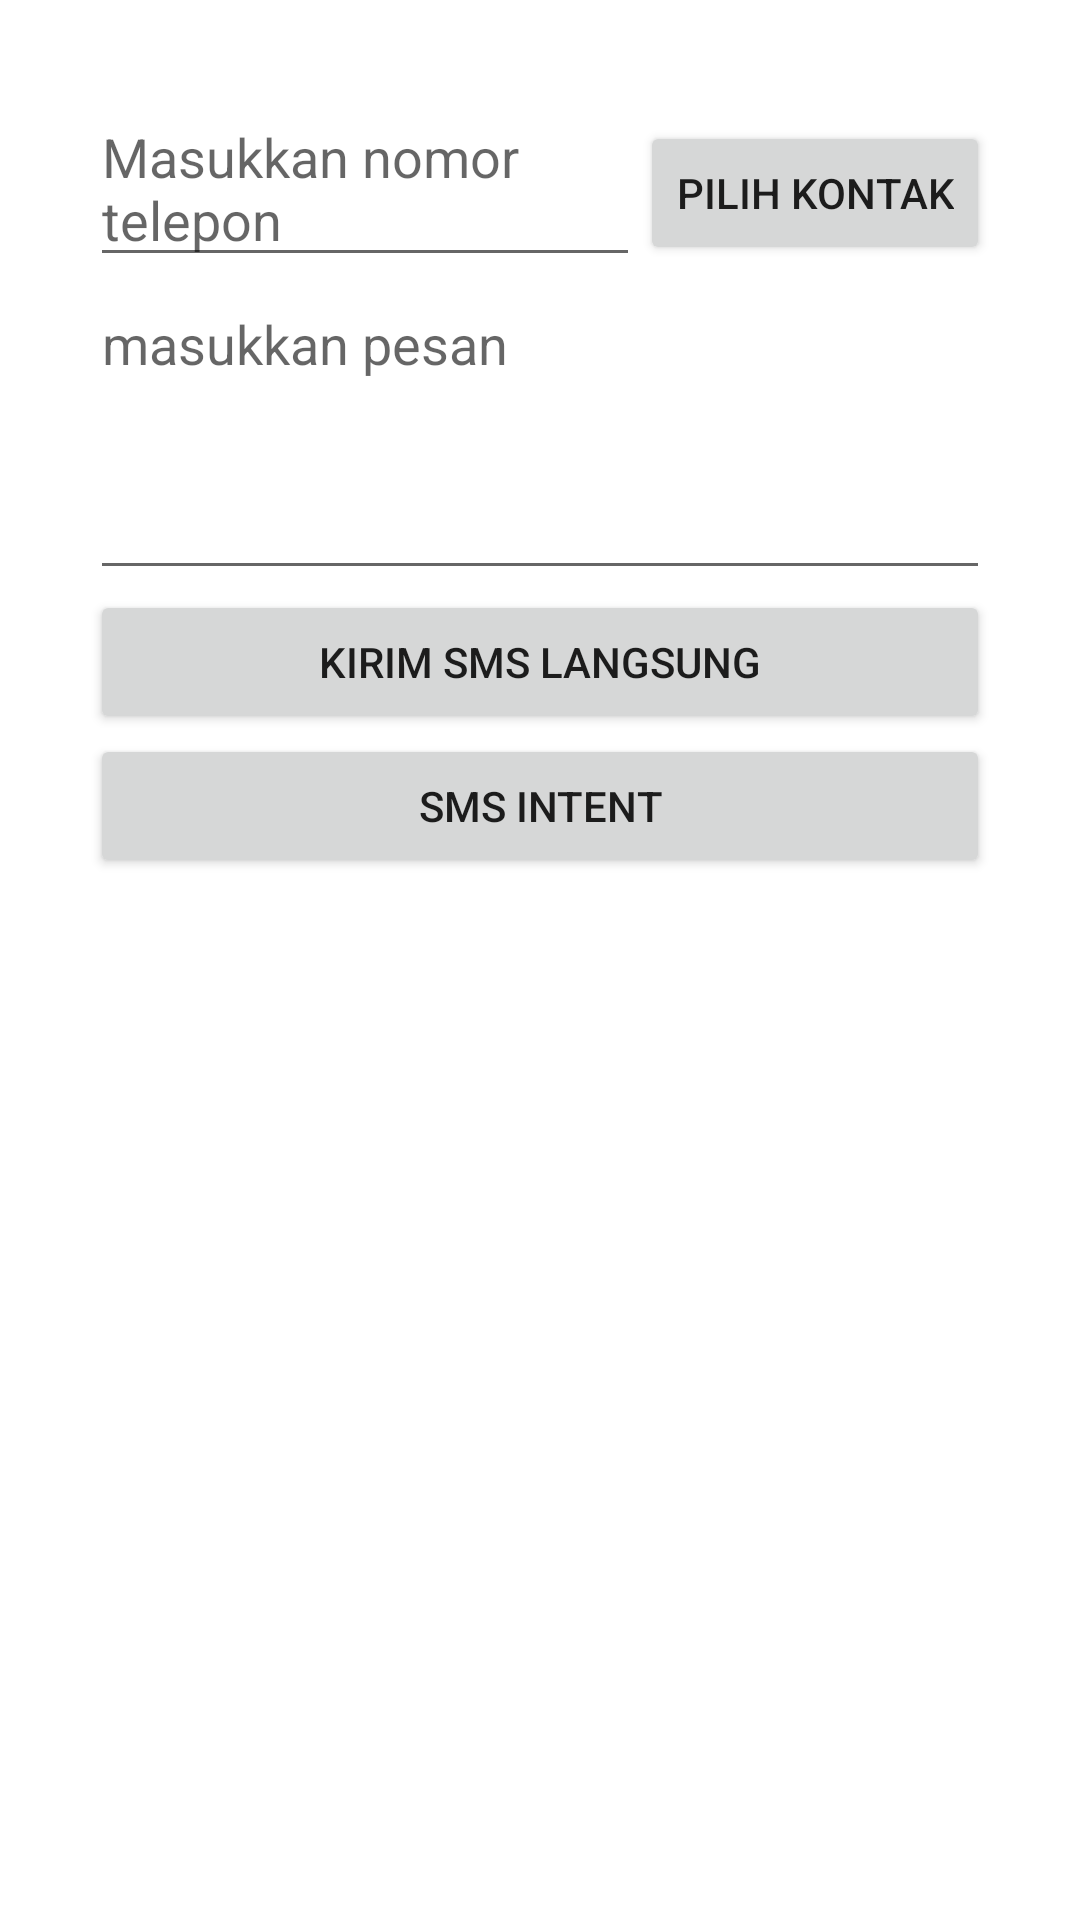

Write the Android layout XML for this screen, with the resource values it uses.
<!-- AndroidManifest.xml: application theme Theme.ImplicitIntenApplication -->
<!-- res/layout/activity_sms.xml -->
<?xml version="1.0" encoding="utf-8"?>
<LinearLayout xmlns:android="http://schemas.android.com/apk/res/android"
    xmlns:app="http://schemas.android.com/apk/res-auto"
    xmlns:tools="http://schemas.android.com/tools"
    android:layout_width="match_parent"
    android:layout_height="match_parent"
    android:orientation="vertical"
    android:padding="30dp"
    tools:context=".SmsActivity">

    <LinearLayout
        android:layout_width="match_parent"
        android:layout_height="wrap_content"
        android:orientation="horizontal">

        <EditText
            android:layout_width="match_parent"
            android:layout_height="wrap_content"
            android:id="@+id/edt_nomor_telepon_sms"
            android:layout_weight="1"
            android:hint="Masukkan nomor telepon"/>

        <Button
            android:layout_width="wrap_content"
            android:layout_height="wrap_content"
            android:id="@+id/btn_pilih_kontak_sms"
            android:text="pilih kontak"/>

    </LinearLayout>

    <EditText
        android:layout_width="match_parent"
        android:layout_height="wrap_content"
        android:hint="masukkan pesan"
        android:id="@+id/edt_pesan"
        android:lines="4"
        android:gravity="top"/>

    <Button
        android:layout_width="match_parent"
        android:layout_height="wrap_content"
        android:text="Kirim Sms Langsung"
        android:id="@+id/btn_kirim_sms"/>

    <Button
        android:layout_width="match_parent"
        android:layout_height="wrap_content"
        android:text="Sms Intent"
        android:id="@+id/btn_sms_intent"/>


</LinearLayout>
<!-- resources referenced by this layout -->
<resources>
  <style name="Theme.ImplicitIntenApplication" parent="Theme.MaterialComponents.DayNight.DarkActionBar">
          
          <item name="colorPrimary">@color/purple_500</item>
          <item name="colorPrimaryVariant">@color/purple_700</item>
          <item name="colorOnPrimary">@color/white</item>
          
          <item name="colorSecondary">@color/teal_200</item>
          <item name="colorSecondaryVariant">@color/teal_700</item>
          <item name="colorOnSecondary">@color/black</item>
          
          <item name="android:statusBarColor" tools:targetApi="l">?attr/colorPrimaryVariant</item>
          
      </style>
  <!-- not gathered from this repository: default colours our renderer supplied (Android Studio template values) -->
  <color name="purple_500">#FF6200EE</color>
  <color name="purple_700">#FF3700B3</color>
  <color name="teal_200">#FF03DAC5</color>
  <color name="teal_700">#FF018786</color>
  <color name="black">#FF000000</color>
  <color name="white">#FFFFFFFF</color>
</resources>
